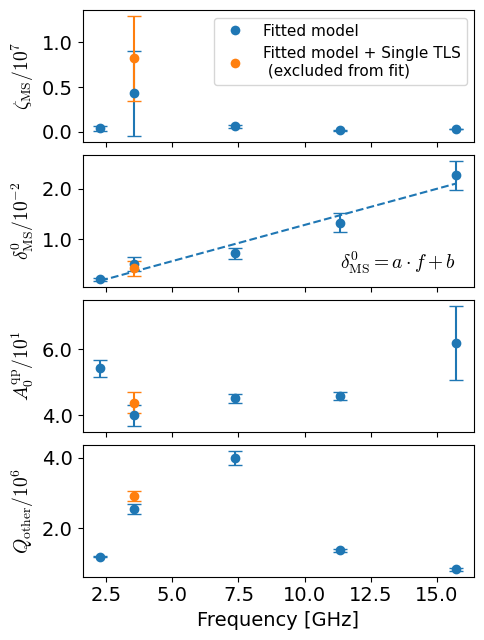

Here is the Python script that generated this plot:
# -*- coding: utf-8 -*-
"""
Created on Mon Jun  9 13:42:40 2025

@author: PHshayg-lab3
"""

import numpy as np
import matplotlib.pyplot as plt
from scipy.optimize import curve_fit as cft
from matplotlib.ticker import FormatStrFormatter
from matplotlib.lines import Line2D

plt.rcParams['font.family'] = 'Cambria'
plt.rcParams["mathtext.default"] = 'it'
plt.rcParams["mathtext.fontset"] = 'cm'

# Frequency vector [Hz]
f_vec = np.array([2.270e+09, 3.530e+09, 7.380e+09, 1.134e+10, 1.575e+10])
f_vec_GHz = f_vec * 1e-9

# Parameters
params = {}

params['0'] = {
'zeta_ms': 371777.8559460485 ,
'delta_ms': 0.002099027120467712 ,
'A0_qp': 54.21068979793384 ,
'Q_other': 1183261.214729182
}

params['1'] = {
'zeta_ms': 4276263.034626217 ,
'delta_ms': 0.005130731952475221 ,
'A0_qp': 40.00240423362706 ,
'Q_other': 2546376.5363866873
}

params['2'] = {
'zeta_ms': 582735.8803509705 ,
'delta_ms': 0.00726490542723537 ,
'A0_qp': 45.13275808364142 ,
'Q_other': 3996489.712323376
}

params['3'] = {
'zeta_ms': 149602.62737042792 ,
'delta_ms': 0.013259771103969127 ,
'A0_qp': 45.96770187862424 ,
'Q_other': 1365499.794336109
}

params['4'] = {
'zeta_ms': 288354.67224022973 ,
'delta_ms': 0.022616137528606677 ,
'A0_qp': 62.01438871319051 ,
'Q_other': 826932.4820800313
}



params['0']['zeta_ms_err'] = 133575.0018971345
params['0']['delta_ms_err'] = 0.00012721208364672057
params['0']['A0_qp_err'] = 1.2629837175294583
params['0']['Q_other_err'] = 5481.325210435782

params['1']['zeta_ms_err'] = 2374674.9899582323
params['1']['delta_ms_err'] = 0.000722415863203219
params['1']['A0_qp_err'] = 1.5912728712198394
params['1']['Q_other_err'] = 71326.00280441134

params['2']['zeta_ms_err'] = 64563.2314334486
params['2']['delta_ms_err'] = 0.0005210748812147837
params['2']['A0_qp_err'] = 0.6594549804626446
params['2']['Q_other_err'] = 99530.3142492231

params['3']['zeta_ms_err'] = 13986.542541698418
params['3']['delta_ms_err'] = 0.0009301550523287599
params['3']['A0_qp_err'] = 0.6130014963834434
params['3']['Q_other_err'] = 23431.163777744747

params['4']['zeta_ms_err'] = 18520.229558254116
params['4']['delta_ms_err'] = 0.00143312859661845
params['4']['A0_qp_err'] = 5.583791405653702
params['4']['Q_other_err'] = 21868.994124716497


# Helper function
def extract(param_key, scale=1.0, err_scale=2.0):
    values = np.array([params[str(i)][param_key] for i in range(5)]) * scale
    errors = np.array([params[str(i)][param_key + '_err'] for i in range(5)]) * err_scale * scale
    return values, errors

# Extract data
zeta_ms, zeta_ms_err = extract('zeta_ms', scale=1e-7)
delta_ms, delta_ms_err = extract('delta_ms', scale=1e2)
A0_qp, A0_qp_err = extract('A0_qp', scale=1e-1)
Q_other, Q_other_err = extract('Q_other', scale=1e-6)

fig, axs = plt.subplots(4, 1, figsize=(5, 6.5), sharex=True)
main_color = 'C0'
extra_color1 = 'C3'
extra_color2 = 'C1'
fontsize = 14

# ---------- Plot 1: zeta_ms ----------
axs[0].errorbar(f_vec_GHz, zeta_ms, yerr=zeta_ms_err, fmt='o', color=main_color, capsize=5)
# axs[0].errorbar(f_vec_GHz[1], zeta_ms[1], yerr=zeta_ms_err[1], fmt='o', color=extra_color1, capsize=5)
axs[0].errorbar(f_vec_GHz[1], 8213806.62 * 1e-7, yerr=zeta_ms_err[1], fmt='o', color=extra_color2, capsize=5)
axs[0].set_ylabel(r'$\zeta_{\mathrm{MS}} / 10^7$', fontsize=fontsize)
axs[0].yaxis.set_major_formatter(FormatStrFormatter('%.1f'))

# def zeta_fit(x, a, b): return a / (x - b)
# mask = [0, 2, 3, 4]
# popt, _ = cft(zeta_fit, f_vec_GHz[mask], zeta_ms[mask], p0=[0.7, 0])
fit_x = np.linspace(min(f_vec_GHz), max(f_vec_GHz), 200)
# axs[0].plot(fit_x, zeta_fit(fit_x, *popt), '--', color=main_color)

# zeta_formula = r'$\zeta_{\mathrm{MS}} = a/(f-b)$'
# axs[0].annotate(zeta_formula, (0.67,0.81), xycoords='figure fraction',fontsize=fontsize)

# ---------- Plot 2: delta_ms ----------
axs[1].errorbar(f_vec_GHz, delta_ms, yerr=delta_ms_err, fmt='o', color=main_color, capsize=5)
axs[1].errorbar(f_vec_GHz[1], 0.0043 * 1e2, yerr=delta_ms_err[1], fmt='o', color=extra_color2, capsize=5)
axs[1].set_ylabel(r'$\delta_{\mathrm{MS}}^0 / 10^{-2}$', fontsize=fontsize)
axs[1].yaxis.set_major_formatter(FormatStrFormatter('%.1f'))

def delta_fit(x, a, b): return a * x + b
popt, _ = cft(delta_fit, f_vec_GHz, delta_ms, p0=[0.14, -0.15])
axs[1].plot(fit_x, delta_fit(fit_x, *popt), '--', color=main_color)

delta_formula = r'$\delta_{\mathrm{MS}}^0 = a \cdot f + b$'
axs[1].annotate(delta_formula, (0.68,0.57), xycoords='figure fraction',fontsize=fontsize)

# ---------- Plot 3: A0_qp ----------
axs[2].errorbar(f_vec_GHz, A0_qp, yerr=A0_qp_err, fmt='o', color=main_color, capsize=5)
axs[2].errorbar(f_vec_GHz[1], 43.7597 / 1e1, yerr=A0_qp_err[1], fmt='o', color=extra_color2, capsize=5)
axs[2].set_ylabel(r'$A_0^{\mathrm{qp}} / 10^1$', fontsize=fontsize)
axs[2].yaxis.set_major_formatter(FormatStrFormatter('%.1f'))

# ---------- Plot 4: Q_other ----------
axs[3].errorbar(f_vec_GHz, Q_other, yerr=Q_other_err, fmt='o', color=main_color, capsize=5)
axs[3].errorbar(f_vec_GHz[1], 2922475.90 / 1e6, yerr=Q_other_err[1], fmt='o', color=extra_color2, capsize=5)
axs[3].set_ylabel(r'$Q_{\mathrm{other}} / 10^6$', fontsize=fontsize)
axs[3].set_xlabel(r'Frequency [GHz]', fontsize=fontsize)
axs[3].yaxis.set_major_formatter(FormatStrFormatter('%.1f'))

# Legend (single, custom handles)
legend_elements = [
    Line2D([0], [0], marker='o', color='w', markerfacecolor=main_color, label='Fitted model', markersize=8),
    # Line2D([0], [0], marker='o', color='w', markerfacecolor=extra_color1, label='Our model (excluded from fit)', markersize=8),
    Line2D([0], [0], marker='o', color='w', markerfacecolor=extra_color2, label='Fitted model + Single TLS\n (excluded from fit)', markersize=8),
]
axs[0].legend(handles=legend_elements, loc='upper right', fontsize=fontsize-3, frameon=True)

# Final touches
for ax in axs:
    ax.tick_params(labelsize=fontsize)

plt.tight_layout()
plt.subplots_adjust(hspace=0.1)
plt.savefig(r'C:\Users\<user>\OneDrive - Technion\Guy\TLS spectroscopy\article_stuff\params_vs_freq_clean.pdf', dpi=400)
plt.show()
